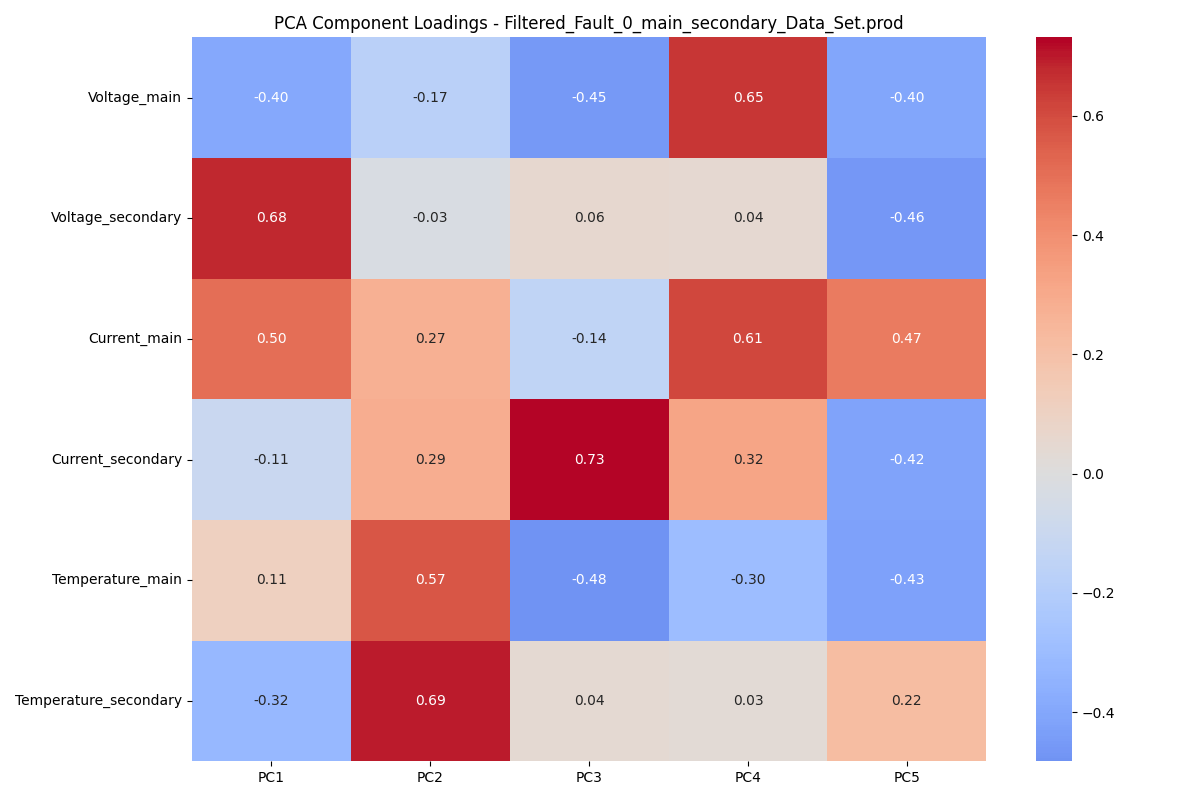

Values plotted in this chart, from the file beside it:
, PC1, PC2, PC3, PC4, PC5
Voltage_main, -0.3953, -0.1708, -0.4542, 0.6542, -0.4032
Voltage_secondary, 0.6837, -0.02623, 0.0557, 0.04475, -0.4647
Current_main, 0.5008, 0.2747, -0.143, 0.6125, 0.4653
Current_secondary, -0.1066, 0.2879, 0.7317, 0.3234, -0.4174
Temperature_main, 0.1129, 0.5738, -0.4827, -0.2988, -0.4252
Temperature_secondary, -0.3185, 0.6946, 0.04237, 0.03314, 0.2236
